Run: headless pygame with SDL's dummy video driver; simulated clock (each Clock.tick advances the game by its frame time, no real sleeping); random seed 0; keys injected as events and as key.get_pressed() state; no mouse input; restart key R tapped at the start of phases 3 and 4.
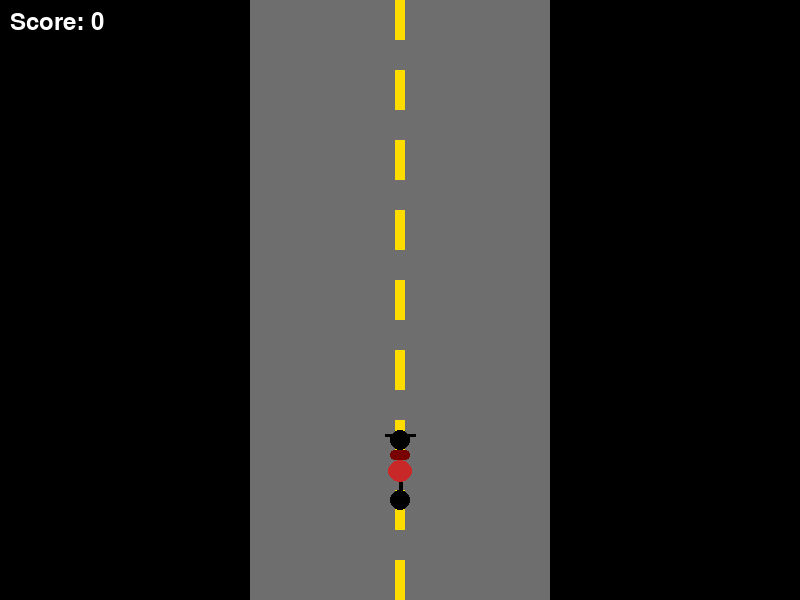
Frame 1 of 4 · flips 1–60 · no input
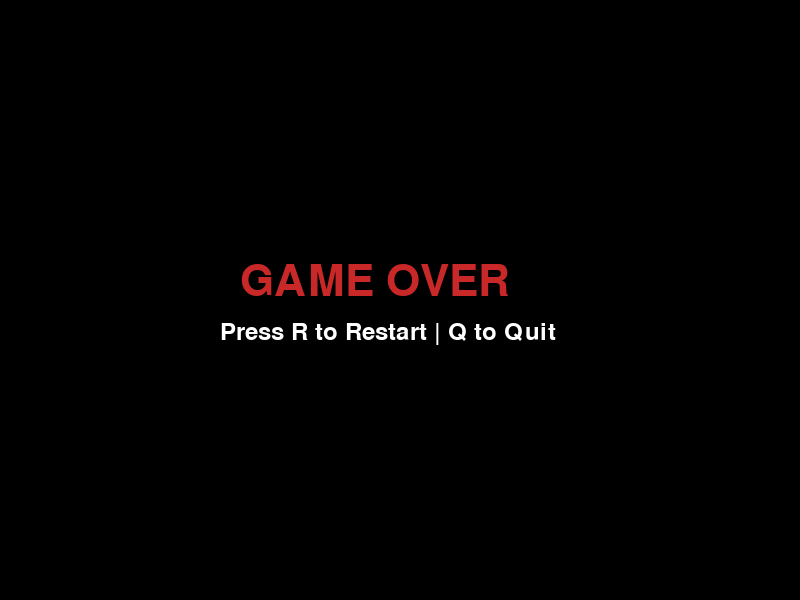
Frame 2 of 4 · flips 61–180 · tapped SPACE, RETURN · held RIGHT (→), D
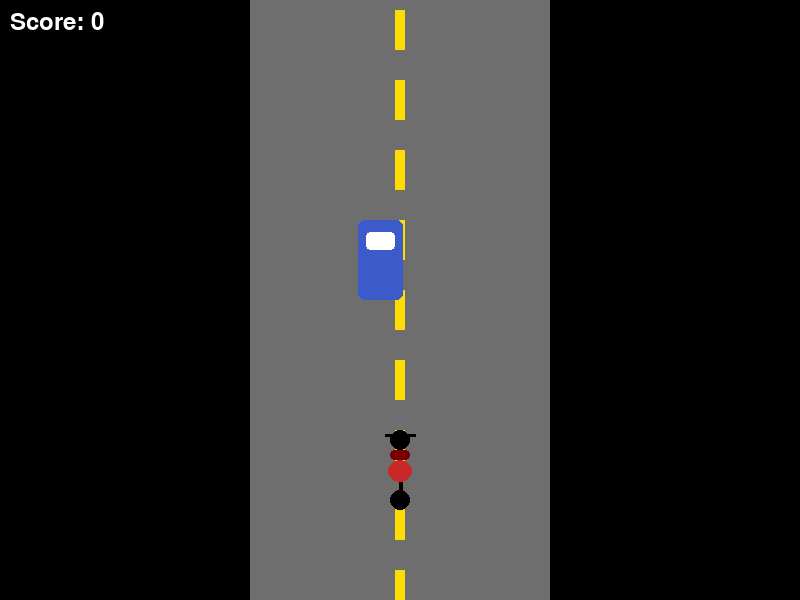
Frame 3 of 4 · flips 181–300 · tapped R · held DOWN (↓), S
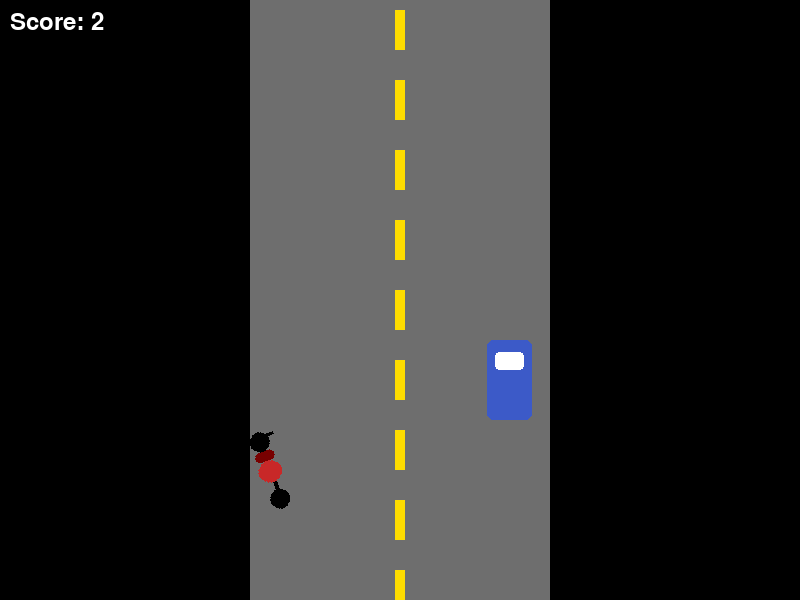
Frame 4 of 4 · flips 301–420 · tapped R · held LEFT (←), A, UP (↑), W

The pygame program that drew these frames:

import pygame
import random
import sys

pygame.init()

# ---------------- SCREEN ----------------
WIDTH, HEIGHT = 800, 600
screen = pygame.display.set_mode((WIDTH, HEIGHT))
pygame.display.set_caption("Bike Racing Game")
clock = pygame.time.Clock()

# ---------------- COLORS ----------------
BLACK = (0, 0, 0)
GRAY = (110, 110, 110)
YELLOW = (255, 220, 0)
RED = (200, 40, 40)
BLUE = (60, 90, 200)
WHITE = (255, 255, 255)

# ---------------- FONTS ----------------
FONT = pygame.font.SysFont(None, 36)
BIG_FONT = pygame.font.SysFont(None, 64)

# ---------------- ROAD ----------------
ROAD_WIDTH = 300
ROAD_X = (WIDTH - ROAD_WIDTH) // 2
LINE_HEIGHT = 40
LINE_GAP = 30
line_y = 0

# ---------------- PHYSICS ----------------
ACCELERATION = 0.25
MAX_SPEED = 9
FRICTION = 0.04
STEER_SPEED = 6

# ---------------- BIKE ----------------
class Bike:
    def __init__(self):
        self.x = WIDTH // 2
        self.y = HEIGHT - 130
        self.speed = 0
        self.angle = 0

        self.base_image = pygame.Surface((40, 90), pygame.SRCALPHA)
        self._draw_bike(self.base_image)
        self.image = self.base_image
        self.rect = self.image.get_rect(center=(self.x, self.y))

    def _draw_bike(self, surf):
        pygame.draw.circle(surf, BLACK, (20, 75), 10)
        pygame.draw.circle(surf, BLACK, (20, 15), 10)
        pygame.draw.line(surf, BLACK, (20, 15), (20, 75), 4)
        pygame.draw.ellipse(surf, RED, (8, 35, 24, 22))
        pygame.draw.rect(surf, (120, 0, 0), (10, 25, 20, 10), border_radius=4)
        pygame.draw.line(surf, BLACK, (5, 10), (35, 10), 3)

    def update(self, keys):
        if keys[pygame.K_UP]:
            self.speed = min(self.speed + ACCELERATION, MAX_SPEED)
        else:
            self.speed *= (1 - FRICTION)

        if keys[pygame.K_LEFT]:
            self.x -= STEER_SPEED
            self.angle = min(self.angle + 3, 20)
        elif keys[pygame.K_RIGHT]:
            self.x += STEER_SPEED
            self.angle = max(self.angle - 3, -20)
        else:
            self.angle *= 0.85

        self.x = max(ROAD_X + 20, min(self.x, ROAD_X + ROAD_WIDTH - 20))

        self.image = pygame.transform.rotate(self.base_image, self.angle)
        self.rect = self.image.get_rect(center=(self.x, self.y))

    def draw(self):
        screen.blit(self.image, self.rect)

# ---------------- ENEMY CAR ----------------
class EnemyCar:
    def __init__(self):
        self.width = 45
        self.height = 80
        self.x = random.randint(ROAD_X + 10, ROAD_X + ROAD_WIDTH - self.width - 10)
        self.y = -self.height

    def update(self, speed):
        self.y += speed + 6

    def draw(self):
        pygame.draw.rect(screen, BLUE, (self.x, self.y, self.width, self.height), border_radius=6)
        pygame.draw.rect(screen, WHITE, (self.x + 8, self.y + 12, self.width - 16, 18), border_radius=4)

    def rect(self):
        return pygame.Rect(self.x, self.y, self.width, self.height)

# ---------------- ROAD ----------------
def draw_road():
    global line_y
    pygame.draw.rect(screen, GRAY, (ROAD_X, 0, ROAD_WIDTH, HEIGHT))

    line_y += 10
    if line_y > LINE_HEIGHT + LINE_GAP:
        line_y = 0

    y = -LINE_HEIGHT
    while y < HEIGHT:
        pygame.draw.rect(screen, YELLOW, (WIDTH // 2 - 5, y + line_y, 10, LINE_HEIGHT))
        y += LINE_HEIGHT + LINE_GAP

# ---------------- GAME DATA ----------------
bike = Bike()
enemies = []
spawn_timer = 0
score = 0
game_over = False

# ---------------- MAIN LOOP ----------------
running = True
while running:
    screen.fill(BLACK)

    for event in pygame.event.get():
        if event.type == pygame.QUIT:
            running = False

        if event.type == pygame.KEYDOWN:
            if event.key == pygame.K_q:   # Q = QUIT
                running = False

            if game_over and event.key == pygame.K_r:
                bike = Bike()
                enemies.clear()
                spawn_timer = 0
                score = 0
                game_over = False

    if not game_over:
        draw_road()
        keys = pygame.key.get_pressed()
        bike.update(keys)

        spawn_timer += 1
        if spawn_timer > 70:
            enemies.append(EnemyCar())
            spawn_timer = 0

        for car in enemies[:]:
            car.update(bike.speed)

            if car.y > HEIGHT:
                enemies.remove(car)
                score += 1

            if bike.rect.colliderect(car.rect()):
                game_over = True

        bike.draw()
        for car in enemies:
            car.draw()

        screen.blit(FONT.render(f"Score: {score}", True, WHITE), (10, 10))

    else:
        screen.blit(BIG_FONT.render("GAME OVER", True, RED),
                    (WIDTH // 2 - 160, HEIGHT // 2 - 40))
        screen.blit(FONT.render("Press R to Restart | Q to Quit", True, WHITE),
                    (WIDTH // 2 - 180, HEIGHT // 2 + 20))

    pygame.display.update()
    clock.tick(60)

pygame.quit()
sys.exit()
